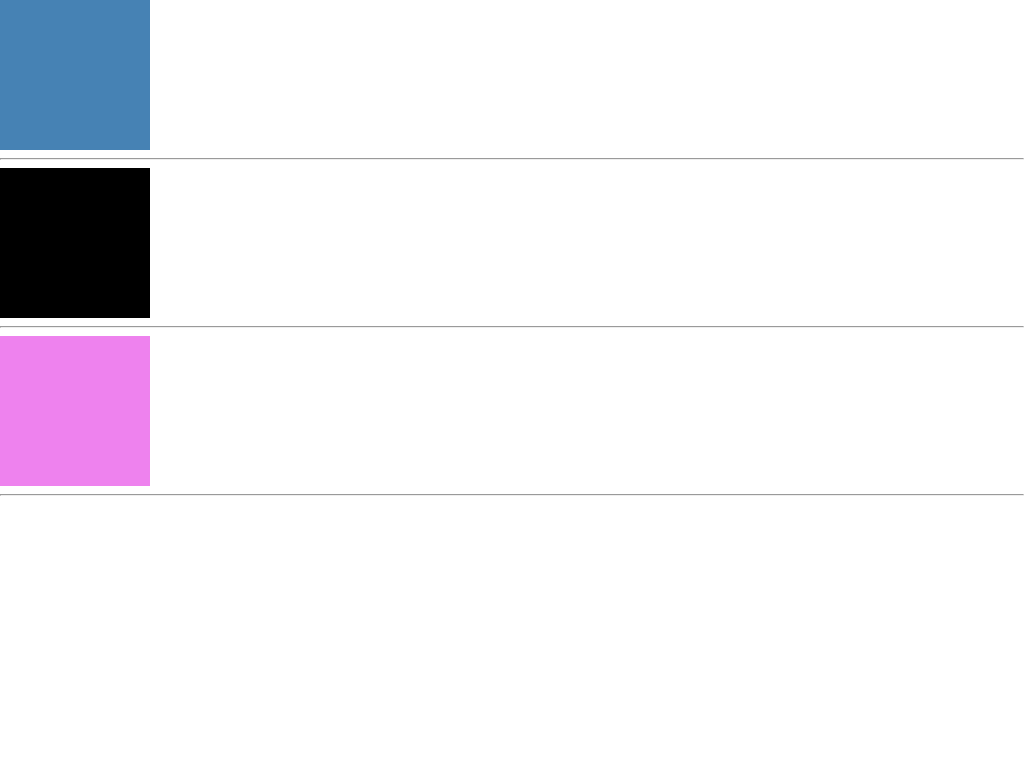

Write the HTML and CSS that draws this image.

<!DOCTYPE html>
<html lang="en">
<head>
    <meta charset="UTF-8">
    <meta http-equiv="X-UA-Compatible" content="IE=edge">
    <meta name="viewport" content="width=device-width, initial-scale=1.0">
    <title>Keyframe</title>

    <style type="text/css">

        body{
            padding: 0;
            margin: 0;

        }

        .box1{
            width: 150px;
            height: 150px;
            background-color: steelblue;

            /* animation-name: myani; */
            animation-duration: 3s;

            /* animation-fill-mode: forwards; */
            animation-fill-mode: backwards;

        }

        .box2{
            width: 150px;
            height: 150px;
            background-color: orange;

             animation-name: myrules;
            animation-duration: 3s; 

            animation-fill-mode: forwards;
        }

        .box3{
            width: 150px;
            height: 150px;
            background-color: violet;
            /* animation-name: myshakes; */
            animation-duration: 3s;
            position: relative;

        }




        @keyframes myani{
            0%{
                transform: translate(0px);
            }

            50%{
                transform: translate(800px);
            }

            100%{
                 transform: translate(800px,800px);
            }
        }

        @keyframes myrules{
            0%{
                background-color: violet;
                transform: translate(0)
            }

            25%{
                background-color: orange;
                transform: translate(300px);
            }

            50%{
                background-color: blue;
                transform: translate(300px,300px);
            }

            75%{
                background-color: green;
                transform: translate(0,300px);

            }

            100%{
                background-color: black;
                transform: translate(0);
            }
        }

        /* @keyframes myshakes{
             12.5%{
                left: -100px;
             }

             25% {
                left: 100px;
             }

             37.5%{
                left: -50px;
             }

             50%{
                left: 50px;
             }
             62.5%{
                left: -25px;
             }
             75%{
                left: 25px;
             }
        } */

        @keyframes myshakes{
             12.5%{
                top: -100px;
             }

             25% {
                top: 100px;
             }

             37.5%{
                top: -50px;
             }

             50%{
                top: 50px;
             }
             62.5%{
                top: -25px;
             }
             75%{
                top: 25px;
             }
        }
    </style>
</head>
<body>
  <div class="box1"></div>
  <hr/>
  <div class="box2"></div>
  <hr/>
  <div class="box3"></div>
  <hr/>
 
</body>
</html>